Run: headless pygame with SDL's dummy video driver; simulated clock (each Clock.tick advances the game by its frame time, no real sleeping); random seed 0; keys injected as events and as key.get_pressed() state; mouse plan: one left click at the window centre at the start of phase 2, then a move to the lower-right quarter at the start of phase 3.
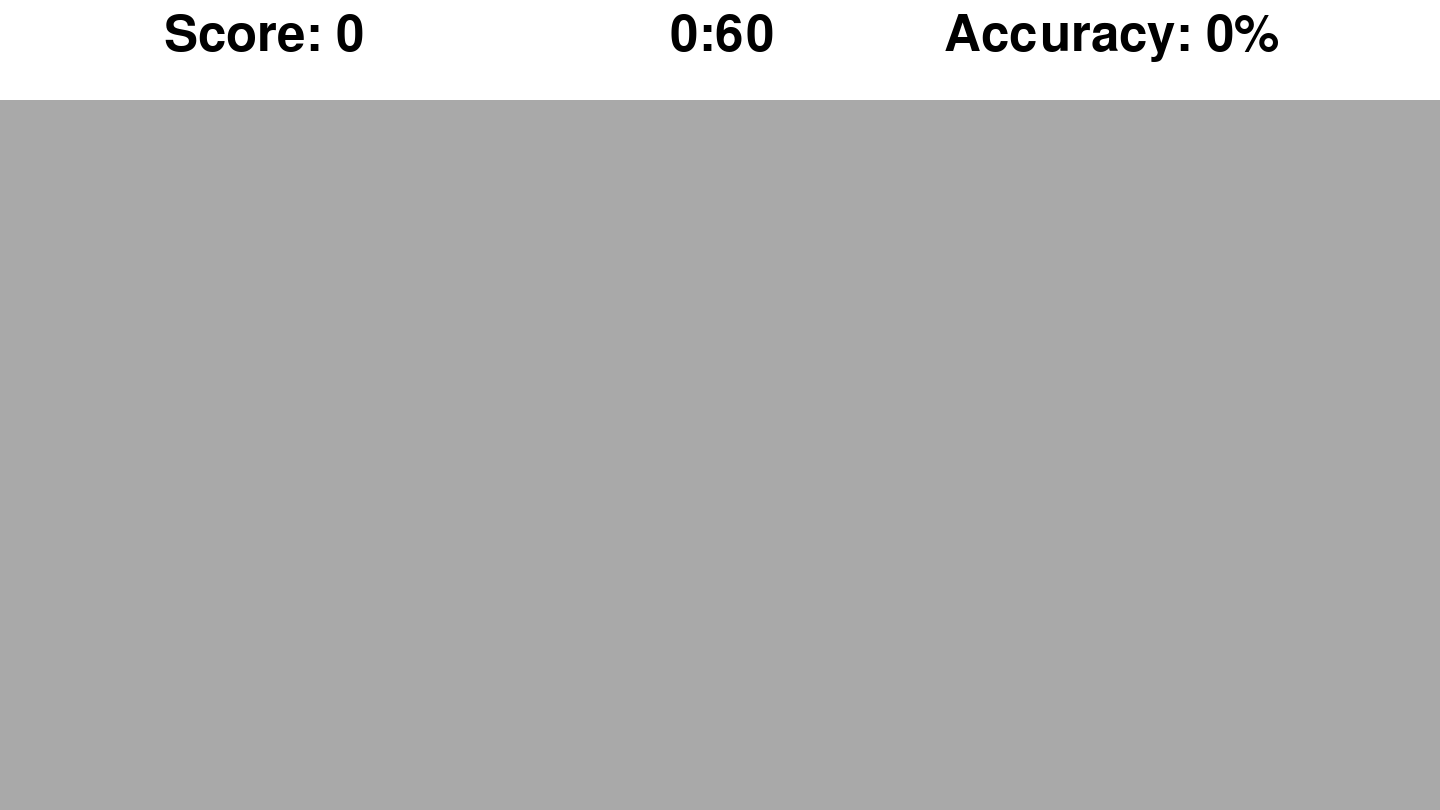
Frame 1 of 4 · flips 1–60 · no input
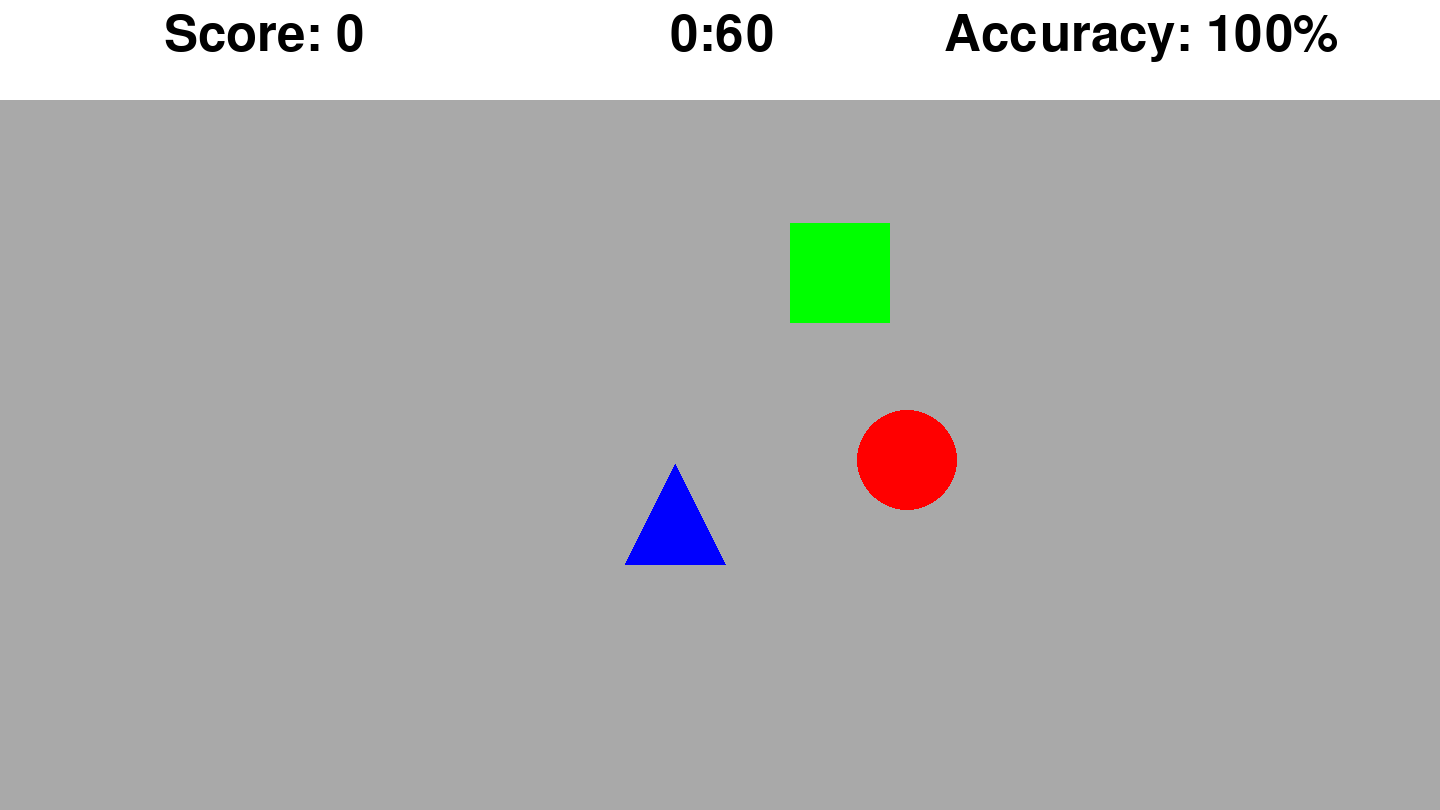
Frame 2 of 4 · flips 61–180 · clicked the window centre · tapped SPACE, RETURN · held RIGHT (→), D
Frame 3 of 4 · flips 181–300 · moved the mouse to the lower-right quarter · held DOWN (↓), S · screen unchanged from frame 2, image omitted
Frame 4 of 4 · flips 301–420 · held LEFT (←), A, UP (↑), W · screen unchanged from frame 3, image omitted

The pygame program that drew these frames:

import pygame
import random
import time 

def run_game2(): #This define function encapsulates the entire Decision Making gamemode, allowing it to be executed from the main menu file
    #Structure is copied from Target Clicking for base elements like points scoring, countdown, timers, and pre-game foundations
    pygame.init()
    pygame.font.init()
    pygame.display.set_caption("Decision Making")

#Defining the screen size of the game
    w = 1920 * 0.75
    h = 1080 * 0.75

    font = pygame.font.SysFont('Arial', 75)
    timer = pygame.time.Clock()
    screen = pygame.display.set_mode((w, h))

    def pre_timer(counter): #Sets the timer to display in a 00:00 format, by using an if logic to determine whether to add an extra 0 in front of the seconds variable
        if counter > 9:
            return '0:'
        else:
            return '0:0'

#Setting the player's live stats and mouse handling event variables
    running = True
    score = 0
    score_text = font.render(f"Score: " + str(score), True, (0, 0, 0))
    base_score = 100
    bonus_counter = 0 #bonus counter for multiplier
    multiplier = 1
    counter = 60
    timer_text = font.render(pre_timer(counter) + str(counter), True, (0, 0, 0))
    hit_counter = 0
    miss_counter = 0
    countdown_font = pygame.font.SysFont("Arial", 200)

#Creating the positional reset variables for each shape
    rect_reset = True
    triangle_reset = True
    ellipse_reset = True

#Setting the game state for the correct shape to spawn in the center of the screen
    mode = "center" #Setting a center mode with a "center" string that could be used later to check if the shape is in the "correct mode"
    correct_shape = None #The use of none means there is no value assigned to this variable yet, and will be amended later in the game logic
    center_shape = None
    center_x = w / 2 - 50
    center_y = h / 2 - 50

#Setting the center origin point of each shape's x and y coordinates
    rect_x = 0
    rect_y = 0
    triangle_x = 0
    triangle_y = 0
    ellipse_x = 0
    ellipse_y = 0

#Hitboxes per shape, and is a universal value that could be added to each shape when coding the hitscan mechanism
    hitbox_x = 100
    hitbox_y = 100

    timer_event = pygame.USEREVENT + 1
    pygame.time.set_timer(timer_event, 1000)

#Setting the countdown screen, porting the same code from Target Clicking
    def countdown(seconds):
        for i in range(seconds,0,-1):
            screen.fill("Dark Gray")
            countdown_text = countdown_font.render(str(i), True, (0,0,0))
            screen.blit(countdown_text,(w/2 - countdown_text.get_width()/2, h/2 - countdown_text.get_height()/2)) #Centering the countdown number on the screen basedon the width and height of the game window, and text element
            #This is due to how Pygame draws objects, starting from the top left corner of the object
            pygame.display.flip()
            time.sleep(1)

    countdown(3) #This runs the countdown functiond defined above, with a parameter of 3 seconds to allow players time to prepare

#Main Game Loop
    while running:
        timer.tick(60)
        mouse = pygame.mouse.get_pos()
        click = pygame.mouse.get_pressed()
        accuracy = round(hit_counter / (hit_counter + miss_counter) * 100) if hit_counter > 0 else 0 #Accuracy checker still works the same way as the clicking on the "correct" target would only add points and hit_counter
        accuracy_text = font.render(f"Accuracy: " + str(accuracy) + "%", True, (0,0,0))

#Setting the logic for quit events (either by exiting the window, pressing Esc, or the timer running out from 60)
        for event in pygame.event.get(): #Creating the quit event based on ESC, and interactions around the mouse with quitting events
            if event.type == pygame.QUIT or counter == 0:
                running = False
            if event.type == pygame.KEYDOWN and event.key == pygame.K_ESCAPE:
                running = False
            if event.type == timer_event:
                counter -= 1
                timer_text = font.render(pre_timer(counter) + str(counter), True, (0,0,0))
                if counter <= 0:
                    running = False

            if mode == "center" and center_shape is None: #Randomizes the random shape in the center if there is none on screen
                center_shape = random.choice(["Rect","Triangle","Ellipse"]) #Uses the choice function of the random module instead of integer to choose between three choices in a list

#Setting the hitscanning logic when the game is in "center" mode
            if event.type == pygame.MOUSEBUTTONDOWN and event.button == 1:
                if mode == "center" and center_shape is not None:
                    if center_shape == "Rect": #A conditional that if the center shape variable is equivalent to a Rect 
                        if (mouse[0] < center_x + hitbox_x and mouse[0] > center_x) and (mouse[1] < center_y + hitbox_y and mouse[1] > center_y): #Matches Target Clicking hitscan logic exactly
                            click == True
                            correct_shape = "Rect"
                            mode = "randomized" #Switches the game mode to "randomized" after the correct center shape has been clicked, in which the code jumps to the "randomized" mode hitscan logic section below
                            hit_counter += 1
                            rect_reset = True 
                    elif center_shape == "Triangle":
                        if (mouse[0] < center_x + hitbox_x and mouse[0] > center_x) and (mouse[1] < center_y + hitbox_y and mouse[1] > center_y):
                            click == True
                            correct_shape = "Triangle"
                            mode = "randomized"
                            hit_counter += 1
                            triangle_reset = True
                    elif center_shape == "Ellipse":
                        if (mouse[0] < center_x + hitbox_x and mouse[0] > center_x) and (mouse[1] < center_y + hitbox_y and mouse[1] > center_y):
                            click == True
                            correct_shape = "Ellipse"
                            mode = "randomized"
                            hit_counter += 1
                            ellipse_reset = True

#Setting the hitscanning logic when the game is in "randomized" mode, which receives the correct shape variable from the "center" mode logic above
                #Mirroring the hitscan mechanism when the game event mode is in "randomized". There are no scoring variables here because the center shape is meant to set the player with a specific target first.
                elif mode == "randomized": 
                    clicked_shape = None
                    if (mouse[0] < rect_x + hitbox_x and mouse[0] > rect_x) and (mouse[1] < rect_y + hitbox_y and mouse[1] > rect_y): #Using Target Clicking's hitscan coding as a guide, I did exactly the same to check. 
                        clicked_shape = "Rect"
                        rect_reset = False
                    elif (mouse[0] < triangle_x + hitbox_x and mouse[0] > triangle_x) and (mouse[1] < triangle_y + hitbox_y and mouse[1] > triangle_y):
                        clicked_shape = "Triangle"
                        triangle_reset = False
                    elif (mouse[0] < ellipse_x + hitbox_x and mouse[0] > ellipse_x) and (mouse[1] < ellipse_y + hitbox_y and mouse[1] > ellipse_y):
                        clicked_shape = "Ellipse"
                        ellipse_reset = False
                    else:
                        clicked_shape = None

                    if clicked_shape == correct_shape: #This is the fundamental logic that checks if the clicked shape is the shape set to the correct state, thus points scoring will go under here
                        if bonus_counter >= 3: #Setting the streak counter to activate when it reaches 3 consecutive accurate clicks, identical to Target Clicking's
                            multiplier = 2
                        score = score + base_score * multiplier         
                        hit_counter += 1
                        bonus_counter += 1
                        mode = "center" #Resets the game back to "center" mode after the correct shape in "randomized" mode has been clicked, bringing it back to "mode = center" portion of the logic above
                        center_shape = None
                    else:
                        score = score - 50
                        miss_counter += 1
                        bonus_counter = 0
                        multiplier = 1

                    score_text = font.render(f"Score: " + str(score), True, (0,0,0))

#Creating the randomizing logic for the shapes when the game is in "randomized" mode, porting the same coding logic from Target Clicking
        if mode == "randomized": #This randomizes the grid shape positions on the grid after the initial target has been clicked on
            if rect_reset:
                rect_x = random.randint(360, 1080)
                rect_y = random.randint(203, 608)
                rect_reset = False
            if triangle_reset:
                triangle_x = random.randint(360, 1080)
                triangle_y = random.randint(203, 608)
                triangle_reset = False
            if ellipse_reset:
                ellipse_x = random.randint(360, 1080)
                ellipse_y = random.randint(203, 608)
                ellipse_reset = False

#Drawing out the background color and the shapes
        screen.fill("Dark Gray")
        #When the game checks if the mode is "center", it draws the initial correct shape in the center of the screen based on the randomization of random.choice above
        if mode == "center" and center_shape is not None:
            if center_shape == "Rect": #Rect is assigned with green
                pygame.draw.rect(screen,"Green",(center_x, center_y, 100, 100)) 
            elif center_shape == "Triangle": #Triangle is assigned with blue
                pygame.draw.polygon(screen,"Blue",[(center_x + 50, center_y),(center_x, center_y + 100),(center_x +100, center_y + 100)])
            elif center_shape == "Ellipse": #Ellipse is assigned with green
                pygame.draw.ellipse(screen,"Red",(center_x , center_y, 100, 100)) 

        elif mode == "randomized": #Drawing the rectangle, triangle, and circle targets are drawn onto the canvas
            pygame.draw.rect(screen,"Green",(rect_x, rect_y,100,100)) 
            pygame.draw.ellipse(screen,"Red",(ellipse_x, ellipse_y,100,100))
            pygame.draw.polygon(screen,"Blue",[(triangle_x + 50, triangle_y),(triangle_x, triangle_y+ 100),(triangle_x + 100, triangle_y + 100)]) 
        
        analytics_box = pygame.Rect(w - w, h - h, 2000, 100) 
        pygame.draw.rect(screen,"White",analytics_box)
        screen.blit(score_text, (w / 10 + 20, 10)) 
        screen.blit(timer_text, (w / 2 - 50, 10))
        screen.blit(accuracy_text, (w / 10 + 800, 10))

        pygame.display.flip() #Updates the everything onto the canvas

#Points display
    print(f"Final Score:",score) #Prints the player's results onto the console 
    print(f"Accuracy:",accuracy,"%")

if __name__ == "__main__": #Allows Decision Making to run as a standalone program, taking guidance from Martin Breuss' article.
    run_game2()
